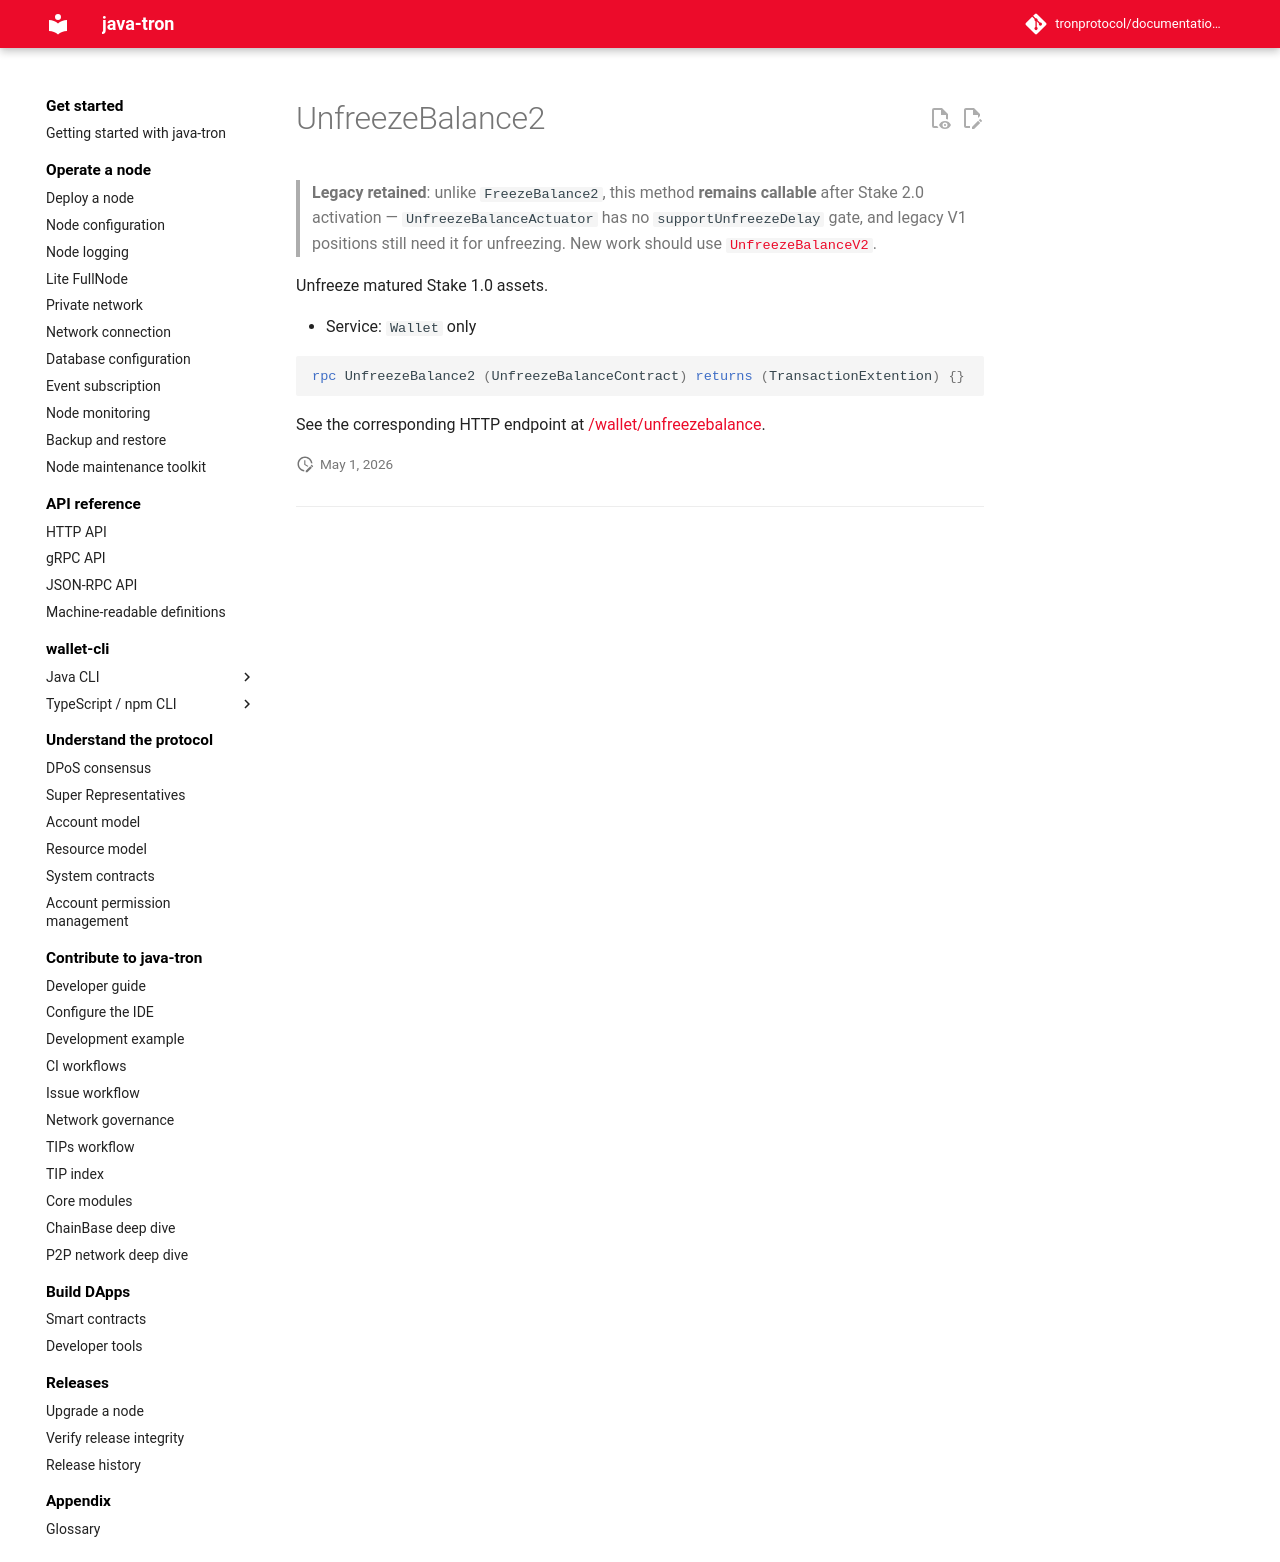

repository: tronprotocol/documentation-en · page: api/rpc/stake-v1/UnfreezeBalance2/index.html · generator: mkdocs

# UnfreezeBalance2

> **Legacy retained**: unlike `FreezeBalance2`, this method **remains callable** after Stake 2.0 activation — `UnfreezeBalanceActuator` has no `supportUnfreezeDelay` gate, and legacy V1 positions still need it for unfreezing. New work should use [`UnfreezeBalanceV2`](../stake-v2/UnfreezeBalanceV2.md).

Unfreeze matured Stake 1.0 assets.

- Service: `Wallet` only

```protobuf
rpc UnfreezeBalance2 (UnfreezeBalanceContract) returns (TransactionExtention) {}
```

See the corresponding HTTP endpoint at [/wallet/unfreezebalance](../../http/stake-v1/unfreezebalance.md).
